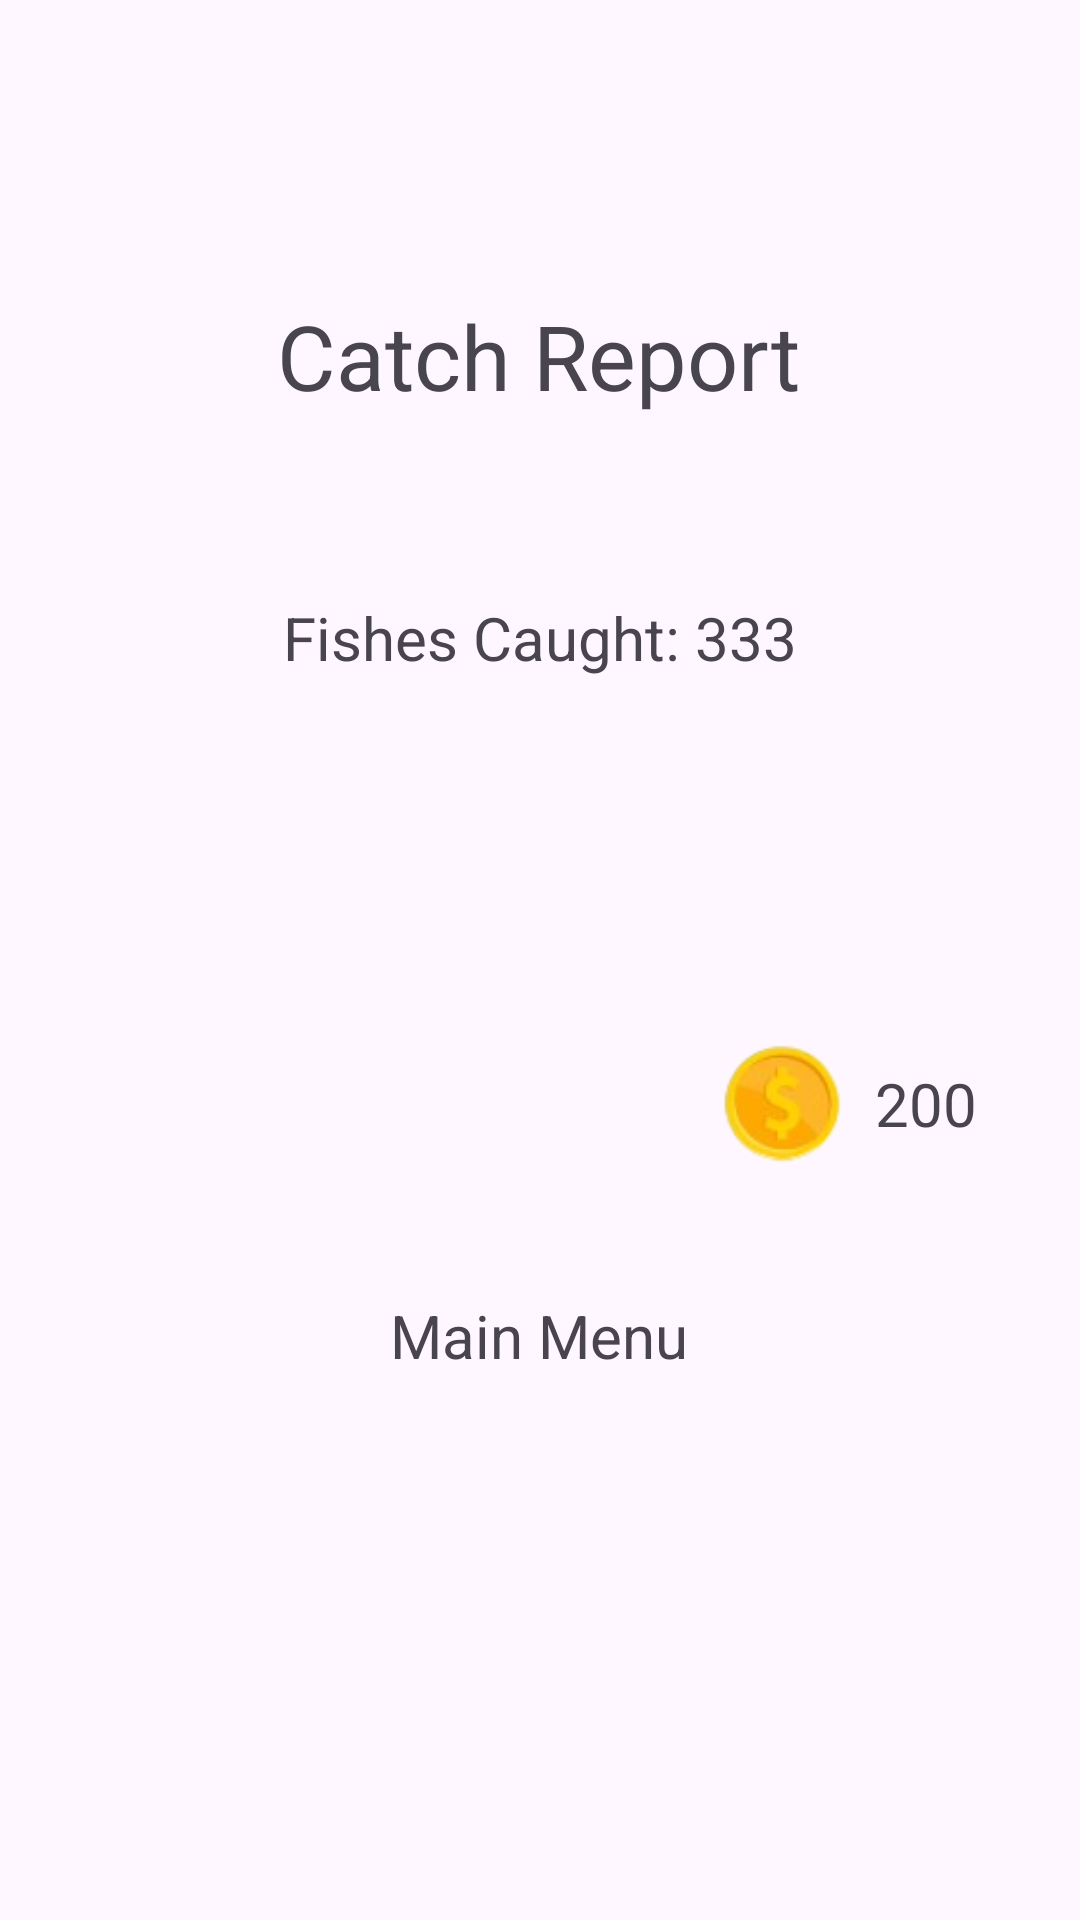

Reconstruct the res/layout file that produces this screen, plus the resources it refers to.
<!-- AndroidManifest.xml: application theme Theme.CS205FishingGame -->
<!-- res/layout/end_screen.xml -->
<?xml version="1.0" encoding="utf-8"?>
<androidx.constraintlayout.widget.ConstraintLayout xmlns:android="http://schemas.android.com/apk/res/android"
    xmlns:app="http://schemas.android.com/apk/res-auto"
    xmlns:tools="http://schemas.android.com/tools"
    android:layout_width="match_parent"
    android:layout_height="match_parent"
    tools:context=".GameActivity">


    <ImageView
        android:id="@+id/imageView3"
        android:layout_width="wrap_content"
        android:layout_height="wrap_content"
        android:src="@drawable/frame"
        app:layout_constraintBottom_toBottomOf="parent"
        app:layout_constraintEnd_toEndOf="parent"
        app:layout_constraintStart_toStartOf="parent"
        app:layout_constraintTop_toTopOf="parent"
        app:layout_constraintVertical_bias="0.0" />

    <TextView
        android:id="@+id/textView1"
        android:layout_width="wrap_content"
        android:layout_height="wrap_content"
        android:text="Catch Report"
        android:textSize="30sp"
        app:layout_constraintBottom_toBottomOf="parent"
        app:layout_constraintEnd_toEndOf="parent"
        app:layout_constraintHorizontal_bias="0.499"
        app:layout_constraintStart_toStartOf="parent"
        app:layout_constraintTop_toTopOf="parent"
        app:layout_constraintVertical_bias="0.164" />

    <TextView
        android:id="@+id/profitTextView"
        android:layout_width="wrap_content"
        android:layout_height="wrap_content"
        android:text="200"
        android:textSize="20sp"
        app:layout_constraintBottom_toBottomOf="@+id/imageView4"
        app:layout_constraintStart_toEndOf="@+id/imageView4"
        app:layout_constraintTop_toTopOf="@+id/imageView4" />

    <TextView
        android:id="@+id/fishesCaughtTextView"
        android:layout_width="wrap_content"
        android:layout_height="wrap_content"
        android:text="Fishes Caught: 333"
        android:textSize="20sp"
        app:layout_constraintBottom_toTopOf="@+id/imageButton2"
        app:layout_constraintEnd_toEndOf="@+id/imageView3"
        app:layout_constraintStart_toStartOf="@+id/imageView3"
        app:layout_constraintTop_toBottomOf="@+id/textView1"
        app:layout_constraintVertical_bias="0.252" />

    <ImageButton
        android:id="@+id/imageButton2"
        android:layout_width="187dp"
        android:layout_height="76dp"
        android:background="@drawable/medium"
        android:contentDescription="play_button"
        android:onClick="mainMenu"
        app:layout_constraintBottom_toBottomOf="parent"
        app:layout_constraintEnd_toEndOf="parent"
        app:layout_constraintStart_toStartOf="parent"
        app:layout_constraintTop_toTopOf="parent"
        app:layout_constraintVertical_bias="0.719" />

    <TextView
        android:id="@+id/textView3"
        android:layout_width="wrap_content"
        android:layout_height="wrap_content"
        android:text="Main Menu"
        android:textSize="20sp"
        app:layout_constraintBottom_toBottomOf="@+id/imageButton2"
        app:layout_constraintEnd_toEndOf="@+id/imageButton2"
        app:layout_constraintHorizontal_bias="0.495"
        app:layout_constraintStart_toStartOf="@+id/imageButton2"
        app:layout_constraintTop_toTopOf="@+id/imageButton2"
        app:layout_constraintVertical_bias="0.53" />

    <ImageView
        android:id="@+id/imageView4"
        android:layout_width="62dp"
        android:layout_height="61dp"
        android:src="@drawable/coin_bg_removed"
        app:layout_constraintBottom_toTopOf="@+id/imageButton2"
        app:layout_constraintEnd_toEndOf="parent"
        app:layout_constraintHorizontal_bias="0.42"
        app:layout_constraintStart_toStartOf="@+id/imageView3"
        app:layout_constraintTop_toBottomOf="@+id/fishesCaughtTextView"
        app:layout_constraintVertical_bias="0.937" />


</androidx.constraintlayout.widget.ConstraintLayout>
<!-- resources referenced by this layout -->
<resources>
  <!-- drawable coin_bg_removed: png bitmap (drawable, 5782 bytes) -->
  <style name="Theme.CS205FishingGame" parent="Base.Theme.CS205FishingGame" />
  <style name="Base.Theme.CS205FishingGame" parent="Theme.Material3.DayNight.NoActionBar">
          
          
      </style>
</resources>
